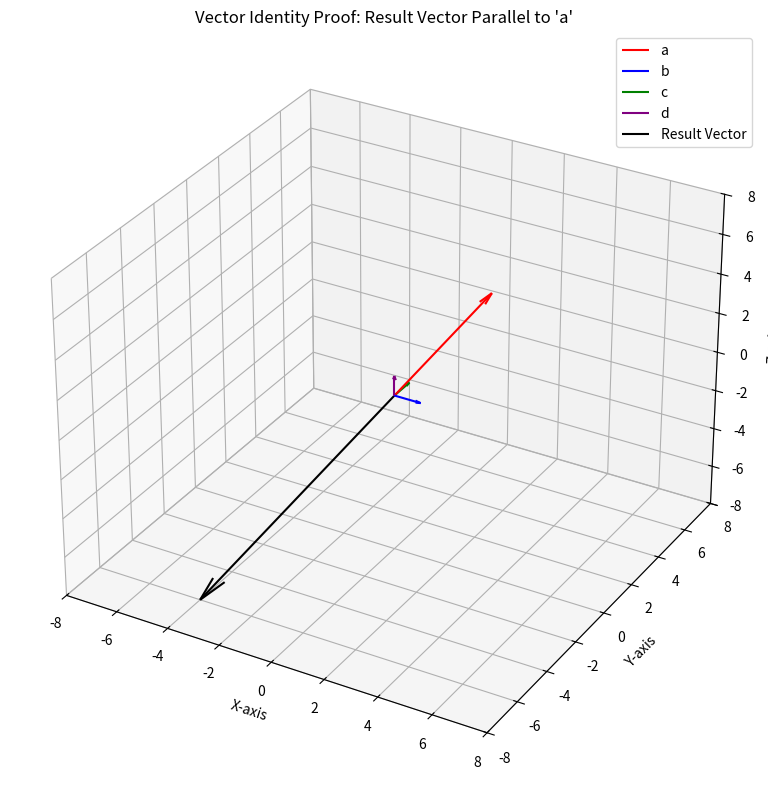

Reproduce this figure in Python.
import numpy as np
import matplotlib.pyplot as plt
from mpl_toolkits.mplot3d import Axes3D

def vector_triple_product_expansion(A, B, C):
    """
    Calculates the vector triple product A x (B x C) using the identity:
    A x (B x C) = (A . C) B - (A . B) C
    """
    return np.dot(A, C) * B - np.dot(A, B) * C

def prove_parallel_to_a(a, b, c, d):
    """
    Proves that (a x b) x (c x d) + (a x c) x (d x b) + (a x d) x (b x c)
    is parallel to a, given that b, c, d are not coplanar.
    """

    # Term 1: (a x b) x (c x d)
    # Using the identity (P x Q) x R = (P . R) Q - (Q . R) P (rearranged for clarity)
    # Let P = (a x b), Q = c, R = d. This is not directly applicable.
    # We need to expand (a x b) x (c x d) using the vector quadruple product identity
    # (A x B) x (C x D) = [A B D] C - [A B C] D
    # Here, A=a, B=b, C=c, D=d
    term1 = np.dot(np.cross(a, b), d) * c - np.dot(np.cross(a, b), c) * d

    # Term 2: (a x c) x (d x b)
    # Here, A=a, B=c, C=d, D=b
    term2 = np.dot(np.cross(a, c), b) * d - np.dot(np.cross(a, c), d) * b

    # Term 3: (a x d) x (b x c)
    # Here, A=a, B=d, C=b, D=c
    term3 = np.dot(np.cross(a, d), c) * b - np.dot(np.cross(a, d), b) * c

    # Sum of the three terms
    result_vector = term1 + term2 + term3

    return result_vector

# --- Example Usage and Visualization ---

# Define non-coplanar vectors b, c, d
# For b, c, d to be non-coplanar, their scalar triple product [b c d] should not be zero.
b = np.array([1, 0, 0])
c = np.array([0, 1, 0])
d = np.array([0, 0, 1]) # These are orthogonal and thus non-coplanar

# Define vector a
a = np.array([2, 3, 4])

# Prove the identity
result_vector = prove_parallel_to_a(a, b, c, d)

# Check if result_vector is parallel to a
# Two vectors u and v are parallel if u = k*v for some scalar k.
# This means their cross product should be the zero vector.
# Or, if one is a scalar multiple of the other.
cross_product_check = np.cross(result_vector, a)

print(f"Vector a: {a}")
print(f"Resulting vector: {result_vector}")
print(f"Cross product of result_vector and a (should be close to zero for parallel): {cross_product_check}")

# Calculate a scalar multiple to show parallelism
# If result_vector = k * a, then k = result_vector[i] / a[i] (for non-zero a[i])
# We can use the scalar triple product [a b c] = a . (b x c)
# The identity simplifies to [b c d] * a
scalar_multiple = np.dot(b, np.cross(c, d))
expected_result = scalar_multiple * a

print(f"Expected result based on identity [b c d] * a: {expected_result}")

# Numerical check for parallelism
is_parallel = np.allclose(np.cross(result_vector, a), [0, 0, 0])
print(f"Is the resulting vector parallel to a? {is_parallel}")

# --- 3D Plotting ---
fig = plt.figure(figsize=(10, 8))
ax = fig.add_subplot(111, projection='3d')

# Plot vectors a, b, c, d
origin = [0, 0, 0]
ax.quiver(*origin, *a, color='red', label='a', arrow_length_ratio=0.1)
ax.quiver(*origin, *b, color='blue', label='b', arrow_length_ratio=0.2)
ax.quiver(*origin, *c, color='green', label='c', arrow_length_ratio=0.2)
ax.quiver(*origin, *d, color='purple', label='d', arrow_length_ratio=0.2)

# Plot the resulting vector
ax.quiver(*origin, *result_vector, color='black', label='Result Vector', arrow_length_ratio=0.1)

# Set plot limits
max_val = np.max(np.abs(np.array([a, b, c, d, result_vector])))
ax.set_xlim([-max_val, max_val])
ax.set_ylim([-max_val, max_val])
ax.set_zlim([-max_val, max_val])

ax.set_xlabel('X-axis')
ax.set_ylabel('Y-axis')
ax.set_zlabel('Z-axis')
ax.set_title("Vector Identity Proof: Result Vector Parallel to 'a'")
ax.legend()
plt.tight_layout()
plt.savefig("fig2.png")
plt.show()